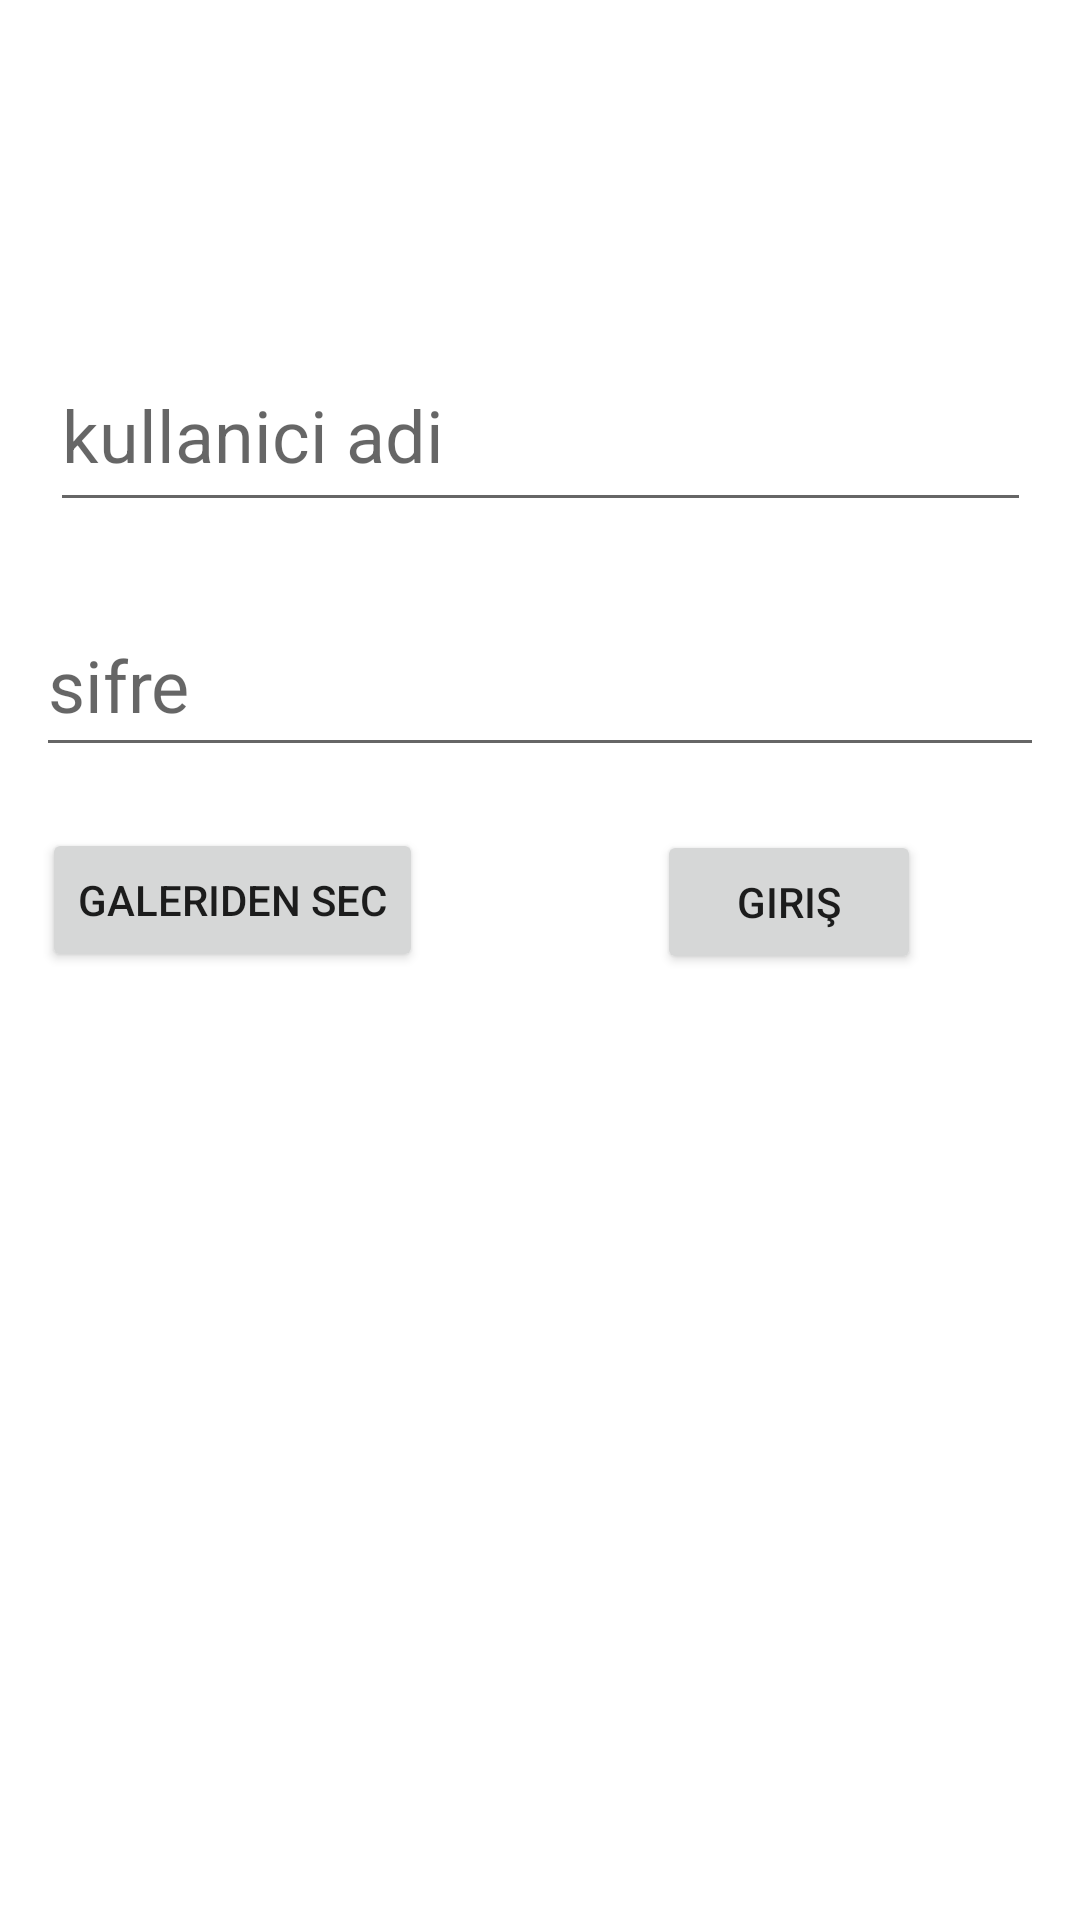

The Android layout XML behind this screen, and the referenced resources:
<!-- AndroidManifest.xml: application theme Theme.DOGUSIZGI -->
<!-- res/layout/activity_main.xml -->
<?xml version="1.0" encoding="utf-8"?>
<androidx.constraintlayout.widget.ConstraintLayout xmlns:android="http://schemas.android.com/apk/res/android"
    xmlns:app="http://schemas.android.com/apk/res-auto"
    xmlns:tools="http://schemas.android.com/tools"
    android:layout_width="match_parent"
    android:layout_height="match_parent"
    tools:context=".MainActivity">

    <EditText
        android:id="@+id/sifretext"
        android:layout_width="336dp"
        android:layout_height="58dp"
        android:layout_marginStart="39dp"
        android:layout_marginTop="24dp"
        android:layout_marginEnd="39dp"
        android:layout_marginBottom="21dp"
        android:hint="sifre"
        android:textSize="24sp"
        app:layout_constraintBottom_toTopOf="@+id/galeri_button"
        app:layout_constraintEnd_toEndOf="parent"
        app:layout_constraintStart_toStartOf="parent"
        app:layout_constraintTop_toBottomOf="@+id/giristext" />

    <EditText
        android:id="@+id/giristext"
        android:layout_width="327dp"
        android:layout_height="61dp"
        android:layout_marginStart="41dp"
        android:layout_marginTop="113dp"
        android:layout_marginEnd="41dp"
        android:hint="kullanici adi"
        android:textSize="24sp"
        app:layout_constraintEnd_toEndOf="parent"
        app:layout_constraintStart_toStartOf="parent"
        app:layout_constraintTop_toTopOf="parent" />

    <Button
        android:id="@+id/galeri_button"
        android:layout_width="wrap_content"
        android:layout_height="wrap_content"
        android:layout_marginStart="2dp"
        android:layout_marginTop="276dp"
        android:onClick="galeri"
        android:text="Galeriden sec"
        app:layout_constraintStart_toStartOf="@+id/sifretext"
        app:layout_constraintTop_toTopOf="parent" />

    <Button
        android:id="@+id/login"
        android:layout_width="wrap_content"
        android:layout_height="wrap_content"
        android:layout_marginTop="21dp"
        android:layout_marginEnd="41dp"
        android:onClick="login"
        android:text="Giriş"
        app:layout_constraintEnd_toEndOf="@+id/sifretext"
        app:layout_constraintTop_toBottomOf="@+id/sifretext" />

</androidx.constraintlayout.widget.ConstraintLayout>
<!-- resources referenced by this layout -->
<resources>
  <style name="Theme.DOGUSIZGI" parent="Theme.MaterialComponents.DayNight.DarkActionBar">
          
          <item name="colorPrimary">@color/purple_500</item>
          <item name="colorPrimaryVariant">@color/purple_700</item>
          <item name="colorOnPrimary">@color/white</item>
          
          <item name="colorSecondary">@color/teal_200</item>
          <item name="colorSecondaryVariant">@color/teal_700</item>
          <item name="colorOnSecondary">@color/black</item>
          
          <item name="android:statusBarColor" tools:targetApi="l">?attr/colorPrimaryVariant</item>
          
      </style>
  <!-- not gathered from this repository: default colours our renderer supplied (Android Studio template values) -->
  <color name="purple_500">#FF6200EE</color>
  <color name="purple_700">#FF3700B3</color>
  <color name="teal_200">#FF03DAC5</color>
  <color name="teal_700">#FF018786</color>
  <color name="black">#FF000000</color>
  <color name="white">#FFFFFFFF</color>
</resources>
